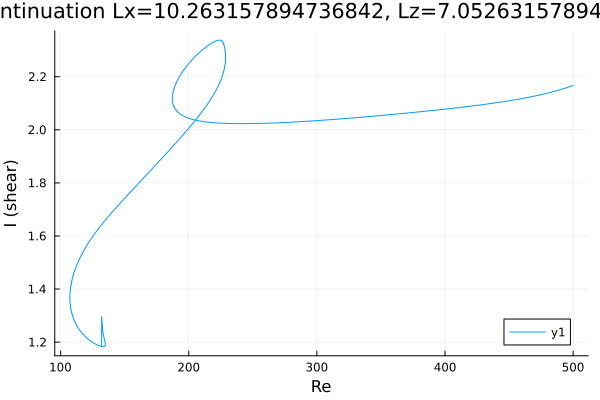

Data behind this chart, as committed beside it:
Re, shear
500.0, 2.167
498.9, 2.165
497.5, 2.163
496, 2.16
494.6, 2.158
493.2, 2.156
491.8, 2.154
490.4, 2.152
489, 2.15
487.6, 2.148
486.1, 2.146
484.7, 2.144
483.3, 2.142
481.9, 2.14
480.5, 2.139
479.1, 2.137
477.7, 2.135
476.2, 2.134
474.8, 2.132
473.4, 2.131
472, 2.129
470.6, 2.128
469.2, 2.126
467.8, 2.125
466.3, 2.124
464.9, 2.122
463.5, 2.121
462.1, 2.12
460.7, 2.118
459.3, 2.117
457.9, 2.116
456.4, 2.115
455, 2.113
453.6, 2.112
452.2, 2.111
450.8, 2.11
449.4, 2.109
448, 2.108
446.5, 2.107
445.1, 2.106
443.7, 2.105
442.3, 2.104
440.9, 2.103
439.5, 2.102
438.1, 2.101
436.6, 2.1
435.2, 2.099
433.8, 2.098
432.4, 2.097
431, 2.096
429.6, 2.095
428.2, 2.094
426.7, 2.093
425.3, 2.092
423.9, 2.091
422.5, 2.091
421.1, 2.09
419.7, 2.089
418.3, 2.088
416.8, 2.087
... 985 more rows
